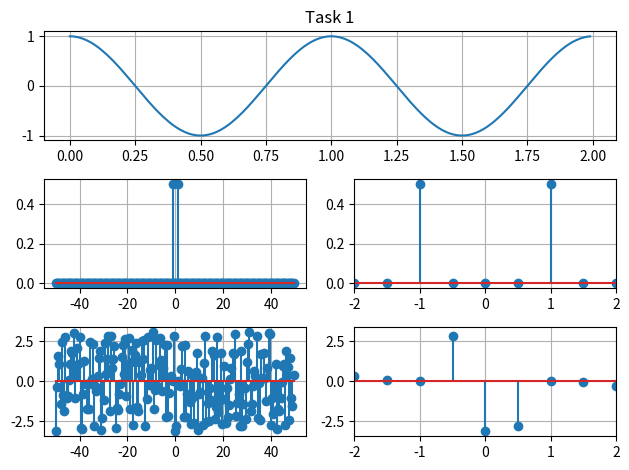
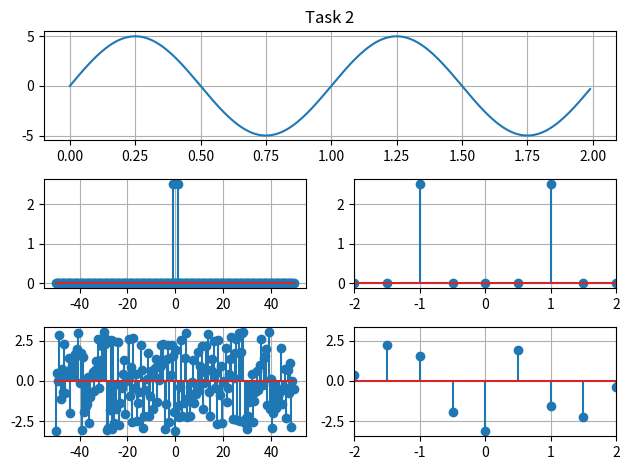
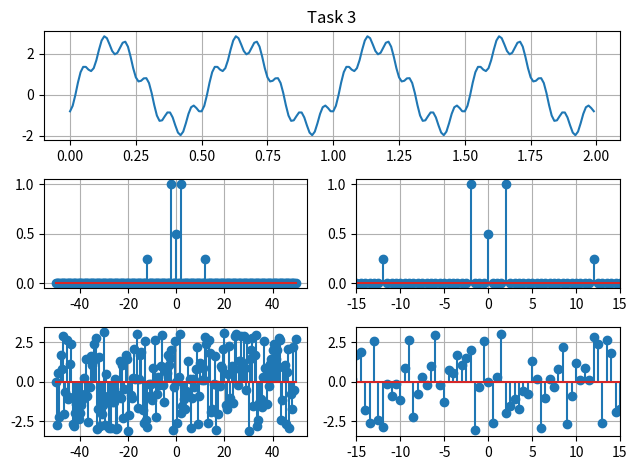
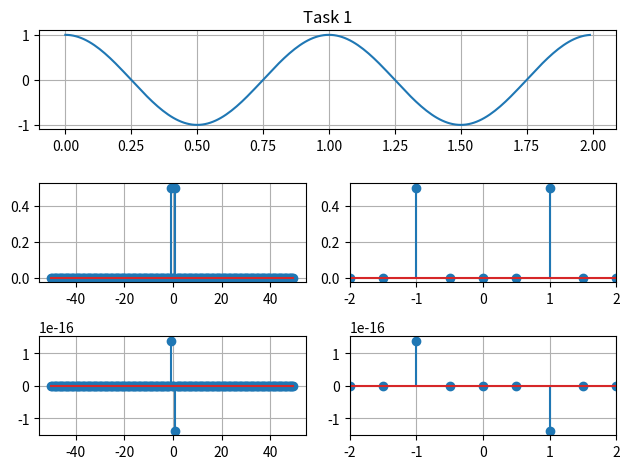
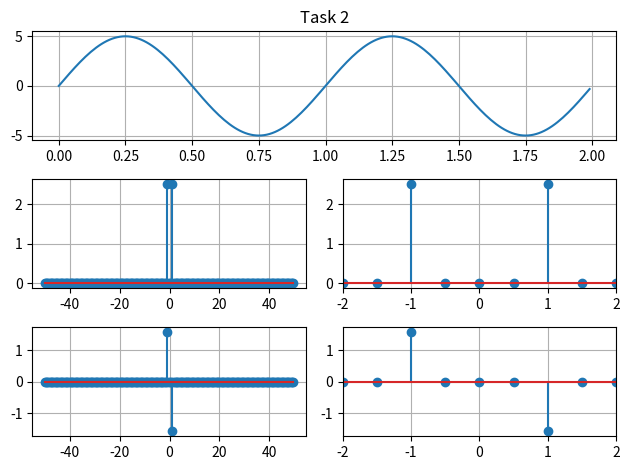
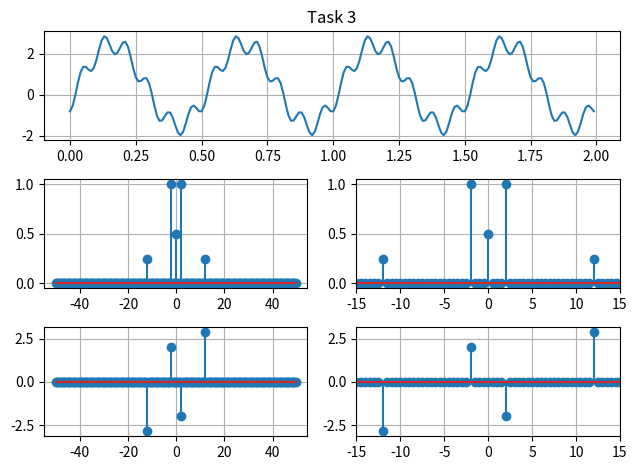
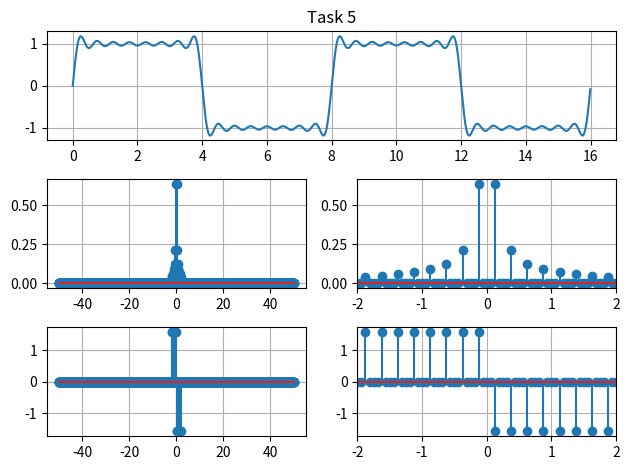

Source code (Python) for these figures, in order:
# -*- coding: utf-8 -*-
################################################
#					                           #
# [redacted]
# [redacted]
# Lab 9				                           #
# Due March 29 2022   			               #
# Fast Fourier Transform                       #
#                                              #
# Separated by Tasks	                       #
################################################

import numpy as np
import matplotlib.pyplot as plt
import scipy.fftpack

steps = 1e-2

t = np.arange(0, 2, steps)


###########################Task 1##############################################

fs = 100

def fftfunc(x, fs):
    N = len(x)
    X_fft = scipy.fftpack.fft(x)
    X_fft_shifted = scipy.fftpack.fftshift(X_fft)
    
    freq = np.arange(-N/2, N/2)*fs/N
    
    X_mag = np.abs(X_fft_shifted)/N
    X_phi = np.angle(X_fft_shifted)
    return freq, X_mag, X_phi
    
x = np.cos(np.pi * 2 * t)  
freq, X_mag, X_phi = fftfunc(x, fs)

fig = plt.figure()

fig1 = plt.subplot2grid((3,2), (0,0), colspan=2, rowspan=1)
fig1.plot(t,x)
fig1.title.set_text("Task 1")
fig1.grid()

fig2 = plt.subplot2grid((3,2), (1,0), colspan=1, rowspan=1)
fig2.stem(freq, X_mag)
fig2.grid()

fig3 = plt.subplot2grid((3,2), (1,1), colspan=1, rowspan=1)
fig3.set_xlim([-2,2])
fig3.stem(freq, X_mag)
fig3.grid()

fig4 = plt.subplot2grid((3,2), (2,0), colspan=1, rowspan=1)
fig4.stem(freq, X_phi)
fig4.grid()

fig5 = plt.subplot2grid((3,2), (2,1), colspan=1, rowspan=1)
fig5.stem(freq, X_phi)
fig5.set_xlim([-2,2])
fig5.grid()

fig.tight_layout()

################################Task 2#########################################

x = 5*np.sin(2*np.pi*t)

freq, X_mag, X_phi = fftfunc(x, fs)

fig = plt.figure()

fig1 = plt.subplot2grid((3,2), (0,0), colspan=2, rowspan=1)
fig1.plot(t,x)
fig1.title.set_text("Task 2")
fig1.grid()

fig2 = plt.subplot2grid((3,2), (1,0), colspan=1, rowspan=1)
fig2.stem(freq, X_mag)
fig2.grid()

fig3 = plt.subplot2grid((3,2), (1,1), colspan=1, rowspan=1)
fig3.set_xlim([-2,2])
fig3.stem(freq, X_mag)
fig3.grid()

fig4 = plt.subplot2grid((3,2), (2,0), colspan=1, rowspan=1)
fig4.stem(freq, X_phi)
fig4.grid()

fig5 = plt.subplot2grid((3,2), (2,1), colspan=1, rowspan=1)
fig5.stem(freq, X_phi)
fig5.set_xlim([-2,2])
fig5.grid()

fig.tight_layout()

################################Task 3#########################################

x = 2*np.cos((2*np.pi*2*t) - 2) + np.sin((2*np.pi*6*t)+3)**2

freq, X_mag, X_phi = fftfunc(x, fs)

fig = plt.figure()

fig1 = plt.subplot2grid((3,2), (0,0), colspan=2, rowspan=1)
fig1.plot(t,x)
fig1.title.set_text("Task 3")
fig1.grid()

fig2 = plt.subplot2grid((3,2), (1,0), colspan=1, rowspan=1)
fig2.stem(freq, X_mag)
fig2.grid()

fig3 = plt.subplot2grid((3,2), (1,1), colspan=1, rowspan=1)
fig3.set_xlim([-15,15])
fig3.stem(freq, X_mag)
fig3.grid()

fig4 = plt.subplot2grid((3,2), (2,0), colspan=1, rowspan=1)
fig4.stem(freq, X_phi)
fig4.grid()

fig5 = plt.subplot2grid((3,2), (2,1), colspan=1, rowspan=1)
fig5.stem(freq, X_phi)
fig5.set_xlim([-15,15])
fig5.grid()

fig.tight_layout()

################################Task 4#########################################

def fftfunc2(x, fs):
    N = len(x)
    X_fft = scipy.fftpack.fft(x)
    X_fft_shifted = scipy.fftpack.fftshift(X_fft)
    
    freq = np.arange(-N/2, N/2)*fs/N
    
    X_mag = np.abs(X_fft_shifted)/N
    X_phi = np.angle(X_fft_shifted)
    for i in range(len(X_mag)):
        if X_mag[i] < 1e-10:
            X_phi[i] = 0
            
    return freq, X_mag, X_phi

##### Rerun Task 1  #####

x = np.cos(np.pi * 2 * t)   
    
freq, X_mag, X_phi = fftfunc2(x, fs)

fig = plt.figure()

fig1 = plt.subplot2grid((3,2), (0,0), colspan=2, rowspan=1)
fig1.plot(t,x)
fig1.title.set_text("Task 1")
fig1.grid()

fig2 = plt.subplot2grid((3,2), (1,0), colspan=1, rowspan=1)
fig2.stem(freq, X_mag)
fig2.grid()

fig3 = plt.subplot2grid((3,2), (1,1), colspan=1, rowspan=1)
fig3.set_xlim([-2,2])
fig3.stem(freq, X_mag)
fig3.grid()

fig4 = plt.subplot2grid((3,2), (2,0), colspan=1, rowspan=1)
fig4.stem(freq, X_phi)
fig4.grid()

fig5 = plt.subplot2grid((3,2), (2,1), colspan=1, rowspan=1)
fig5.stem(freq, X_phi)
fig5.set_xlim([-2,2])
fig5.grid()

fig.tight_layout()

##### Rerun Task 2  #####

x = 5*np.sin(2*np.pi*t)

freq, X_mag, X_phi = fftfunc2(x, fs)

fig = plt.figure()

fig1 = plt.subplot2grid((3,2), (0,0), colspan=2, rowspan=1)
fig1.plot(t,x)
fig1.title.set_text("Task 2")
fig1.grid()

fig2 = plt.subplot2grid((3,2), (1,0), colspan=1, rowspan=1)
fig2.stem(freq, X_mag)
fig2.grid()

fig3 = plt.subplot2grid((3,2), (1,1), colspan=1, rowspan=1)
fig3.set_xlim([-2,2])
fig3.stem(freq, X_mag)
fig3.grid()

fig4 = plt.subplot2grid((3,2), (2,0), colspan=1, rowspan=1)
fig4.stem(freq, X_phi)
fig4.grid()

fig5 = plt.subplot2grid((3,2), (2,1), colspan=1, rowspan=1)
fig5.stem(freq, X_phi)
fig5.set_xlim([-2,2])
fig5.grid()

fig.tight_layout()

##### Rerun Task 3  #####

x = 2*np.cos((2*np.pi*2*t) - 2) + np.sin((2*np.pi*6*t)+3)**2

freq, X_mag, X_phi = fftfunc2(x, fs)

fig = plt.figure()

fig1 = plt.subplot2grid((3,2), (0,0), colspan=2, rowspan=1)
fig1.plot(t,x)
fig1.title.set_text("Task 3")
fig1.grid()

fig2 = plt.subplot2grid((3,2), (1,0), colspan=1, rowspan=1)
fig2.stem(freq, X_mag)
fig2.grid()

fig3 = plt.subplot2grid((3,2), (1,1), colspan=1, rowspan=1)
fig3.set_xlim([-15,15])
fig3.stem(freq, X_mag)
fig3.grid()

fig4 = plt.subplot2grid((3,2), (2,0), colspan=1, rowspan=1)
fig4.stem(freq, X_phi)
fig4.grid()

fig5 = plt.subplot2grid((3,2), (2,1), colspan=1, rowspan=1)
fig5.stem(freq, X_phi)
fig5.set_xlim([-15,15])
fig5.grid()

fig.tight_layout()


################################Task 5#########################################

t = np.arange(0, 16, steps)

T = 8 
w = (2*np.pi)/T
s15 = 0 ##N = 15

for k in range(1,15+1):
    bk = 2*((1-np.cos(np.pi * k))/(np.pi * k))
    s15 += bk*np.sin(k*w*t)

freq, X_mag, X_phi = fftfunc2(s15, fs)

fig = plt.figure()

fig1 = plt.subplot2grid((3,2), (0,0), colspan=2, rowspan=1)
fig1.plot(t,s15)
fig1.title.set_text("Task 5")
fig1.grid()

fig2 = plt.subplot2grid((3,2), (1,0), colspan=1, rowspan=1)
fig2.stem(freq, X_mag)
fig2.grid()

fig3 = plt.subplot2grid((3,2), (1,1), colspan=1, rowspan=1)
fig3.set_xlim([-2,2])
fig3.stem(freq, X_mag)
fig3.grid()

fig4 = plt.subplot2grid((3,2), (2,0), colspan=1, rowspan=1)
fig4.stem(freq, X_phi)
fig4.grid()

fig5 = plt.subplot2grid((3,2), (2,1), colspan=1, rowspan=1)
fig5.stem(freq, X_phi)
fig5.set_xlim([-2,2])
fig5.grid()

fig.tight_layout()